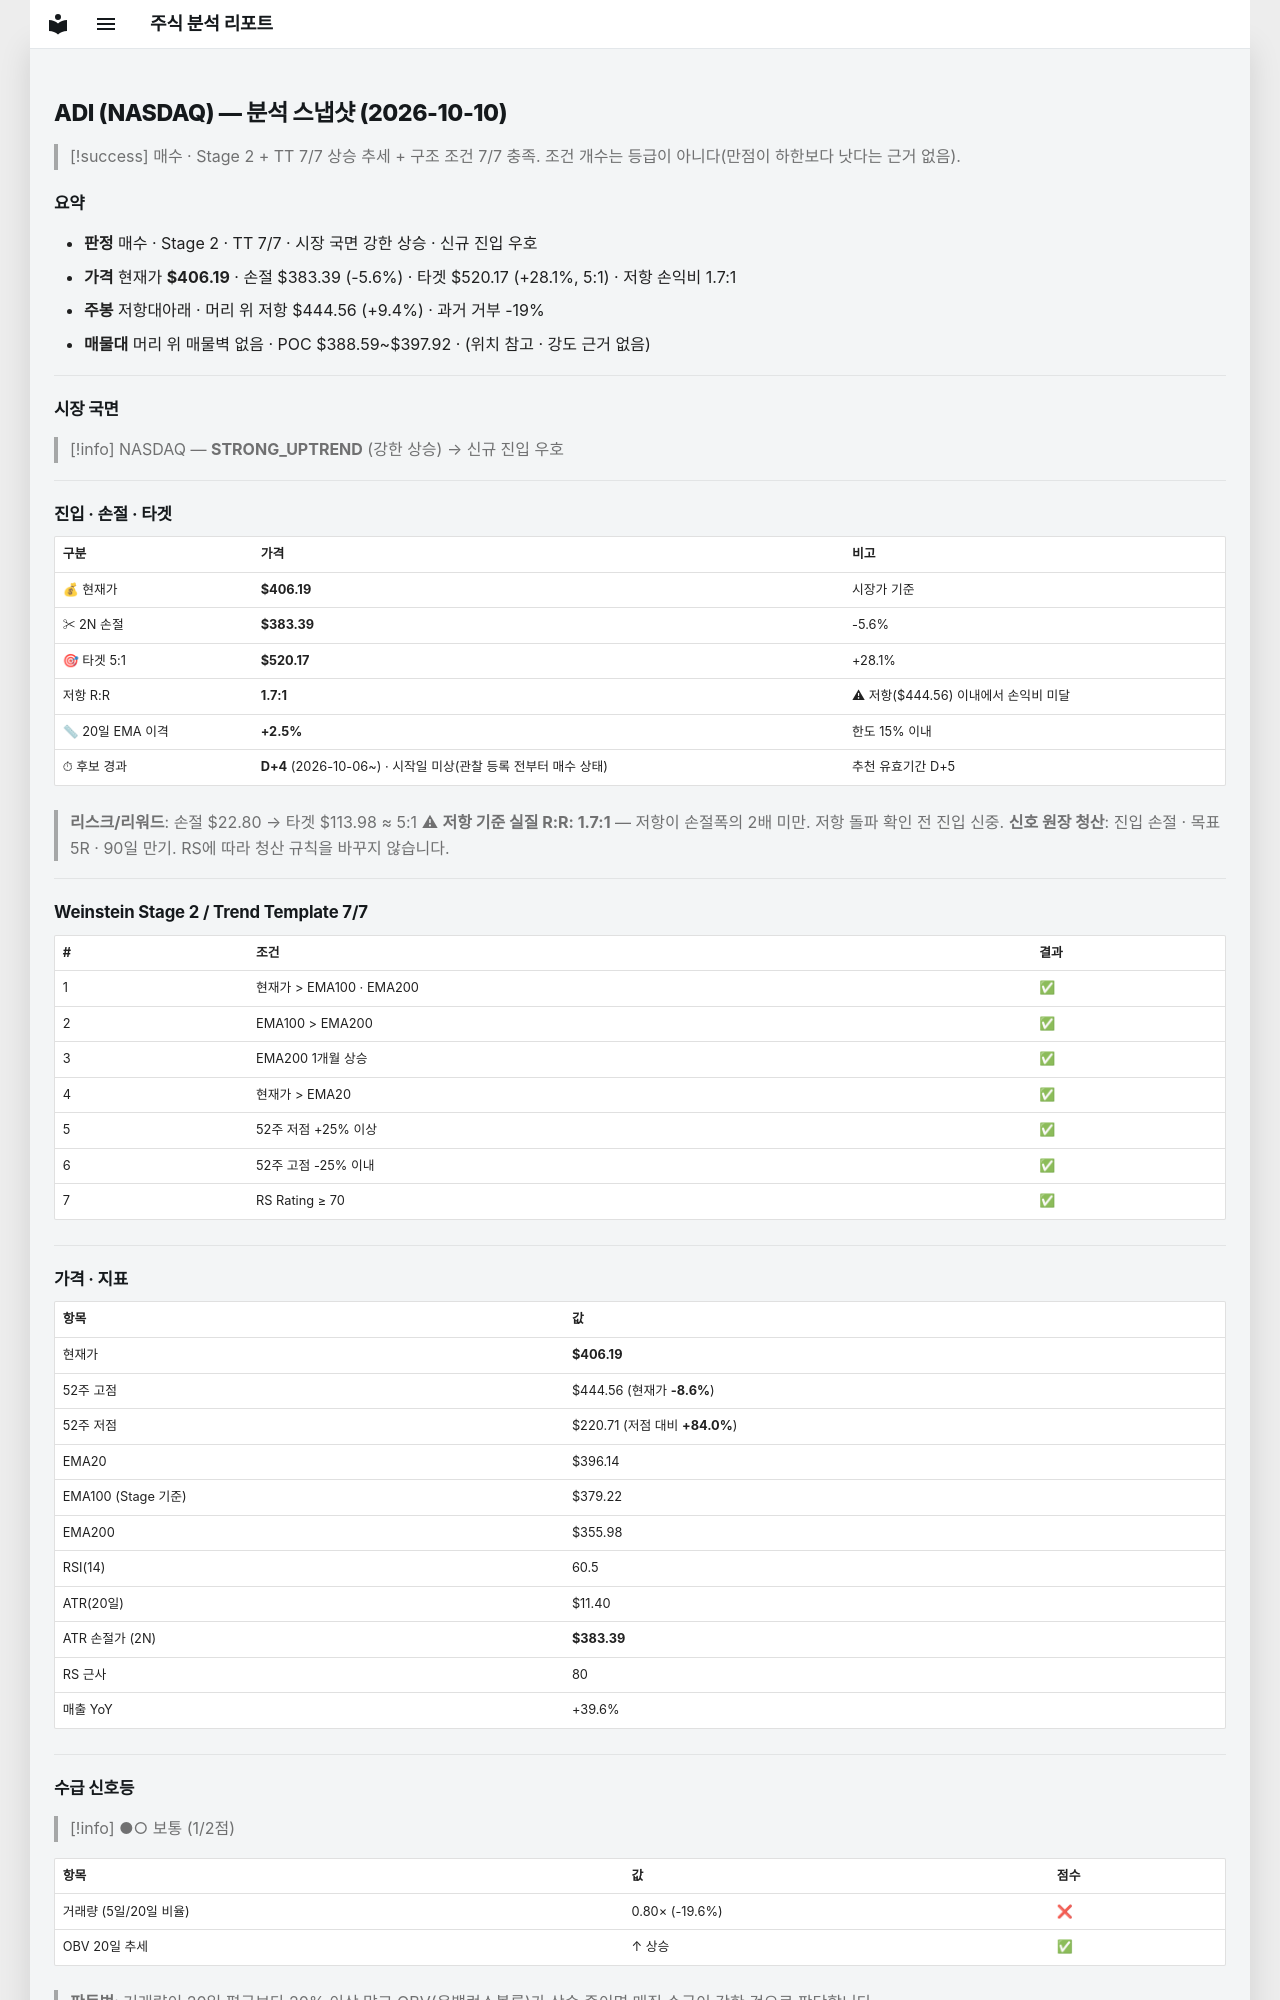

repository: soloandco/stock-reports · page: snapshots/ADI-2026-10-10/index.html · generator: mkdocs

---
type: analysis-snapshot
title: ADI 분석 스냅샷
ticker: ADI
market: NASDAQ
created: 2026-10-10
updated: 2026-10-10
bar-date: 2026-10-09
verdict: 매수후보
real-rr: 1.68
sma50-gap-pct: 2.5
candidate-days: 4
candidate-since: 2026-10-06
candidate-start-unknown: true
weekly-position: 저항대아래
weekly-overhead-price: 444.56
weekly-overhead-pct: 9.4
stage: 2
trend-template-score: 7
tt-max: 7
ma-set: ema-20-100-200
price: 406.19000244140625
stop-price: 383.393093400064
market-regime: STRONG_UPTREND
supply-demand-score: 1/2
supply-demand-label: 보통
status: tracking
tags:
  - stock-agent
  - watchlist
  - ADI
  - analysis
related:
  - "[[analysis-template]]"
---

# ADI (NASDAQ) — 분석 스냅샷 (2026-10-10)

> [!success] 매수 · Stage 2 + TT 7/7
> 상승 추세 + 구조 조건 7/7 충족. 조건 개수는 등급이 아니다(만점이 하한보다 낫다는 근거 없음).

## 요약

- **판정** 매수 · Stage 2 · TT 7/7 · 시장 국면 강한 상승 · 신규 진입 우호
- **가격** 현재가 **$406.19** · 손절 $383.39 (-5.6%) · 타겟 $520.17 (+28.1%, 5:1) · 저항 손익비 1.7:1
- **주봉** 저항대아래 · 머리 위 저항 $444.56 (+9.4%) · 과거 거부 -19%
- **매물대** 머리 위 매물벽 없음 · POC $388.59~$397.92 · (위치 참고 · 강도 근거 없음)

---

## 시장 국면

> [!info] NASDAQ — **STRONG_UPTREND** (강한 상승) → 신규 진입 우호

---

## 진입 · 손절 · 타겟

| 구분 | 가격 | 비고 |
|------|------|------|
| 💰 현재가 | **$406.19** | 시장가 기준 |
| ✂ 2N 손절 | **$383.39** | -5.6% |
| 🎯 타겟 5:1 | **$520.17** | +28.1% |
| 저항 R:R | **1.7:1** | ⚠ 저항($444.56) 이내에서 손익비 미달 |
| 📏 20일 EMA 이격 | **+2.5%** | 한도 15% 이내 |
| ⏱ 후보 경과 | **D+4** (2026-10-06~) · 시작일 미상(관찰 등록 전부터 매수 상태) | 추천 유효기간 D+5 |

> **리스크/리워드**: 손절 $22.80 → 타겟 $113.98 ≈ 5:1
> ⚠ **저항 기준 실질 R:R: 1.7:1** — 저항이 손절폭의 2배 미만. 저항 돌파 확인 전 진입 신중.
> **신호 원장 청산**: 진입 손절 · 목표 5R · 90일 만기. RS에 따라 청산 규칙을 바꾸지 않습니다.

---

## Weinstein Stage 2 / Trend Template 7/7

| # | 조건 | 결과 |
|---|------|------|
| 1 | 현재가 > EMA100 · EMA200 | ✅ |
| 2 | EMA100 > EMA200 | ✅ |
| 3 | EMA200 1개월 상승 | ✅ |
| 4 | 현재가 > EMA20 | ✅ |
| 5 | 52주 저점 +25% 이상 | ✅ |
| 6 | 52주 고점 -25% 이내 | ✅ |
| 7 | RS Rating ≥ 70 | ✅ |

---

## 가격 · 지표

| 항목 | 값 |
|------|---|
| 현재가 | **$406.19** |
| 52주 고점 | $444.56 (현재가 **-8.6%**) |
| 52주 저점 | $220.71 (저점 대비 **+84.0%**) |
| EMA20 | $396.14 |
| EMA100 (Stage 기준) | $379.22 |
| EMA200 | $355.98 |
| RSI(14) | 60.5 |
| ATR(20일) | $11.40 |
| ATR 손절가 (2N) | **$383.39** |
| RS 근사 | 80 |
| 매출 YoY | +39.6% |

---
## 수급 신호등

> [!info] ●○ 보통 (1/2점)

| 항목 | 값 | 점수 |
|------|------|------|
| 거래량 (5일/20일 비율) | 0.80× (-19.6%) | ❌ |
| OBV 20일 추세 | ↑ 상승 | ✅ |

> **판독법**: 거래량이 20일 평균보다 20% 이상 많고 OBV(온밸런스볼륨)가 상승 중이면 매집 수급이 강한 것으로 판단합니다.

---
